Run: headless pygame with SDL's dummy video driver; simulated clock (each Clock.tick advances the game by its frame time, no real sleeping); random seed 0; keys injected as events and as key.get_pressed() state; no mouse input.
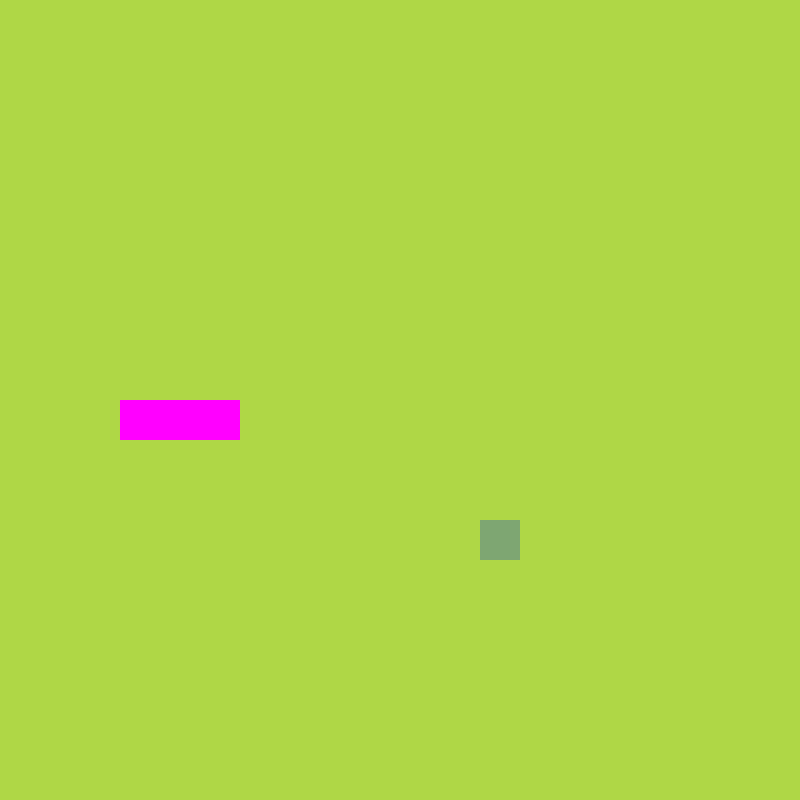
Frame 1 of 4 · flips 1–60 · no input
Frame 2 of 4 · flips 61–180 · tapped SPACE, RETURN · held RIGHT (→), D · screen unchanged from frame 1, image omitted
Frame 3 of 4 · flips 181–300 · held DOWN (↓), S · screen unchanged from frame 2, image omitted
Frame 4 of 4 · flips 301–420 · held LEFT (←), A, UP (↑), W · screen unchanged from frame 3, image omitted

The pygame program that drew these frames:

# import pygame 
import pygame, sys, random
from pygame.math import Vector2

class SNAKE:
    def __init__(self):
        self.body = [Vector2(5, 10), Vector2(4, 10), Vector2(3, 10)]
        self.direction = Vector2(1,0)
        self.new_block = False

    def draw_snake(self):
        for block in self.body:
            x_pos = int(block.x * cell_size)
            y_pos = int(block.y * cell_size)
            # create a rectangle
            block_rect = pygame.Rect(x_pos, y_pos, cell_size, cell_size)
            # draw rectangle
            pygame.draw.rect(screen, pygame.Color('Magenta'), block_rect)

    def move_snake(self):
        # extend snake when fruit is hit - otherwise keep going
        if self.new_block == True:
            body_copy = self.body[:]
            body_copy.insert(0, body_copy[0] + self.direction)
            self.body = body_copy[:]
            self.new_block = False
        else:
            body_copy = self.body[:-1]
            body_copy.insert(0, body_copy[0] + self.direction)
            self.body = body_copy[:]
    
    def add_block(self):
        self.new_block = True


class FRUIT:
    def __init__(self):
        self.randomize()
        
    
    def draw_fruit(self):
        # create a rectangle
        fruit_rect = pygame.Rect(int(self.x * cell_size), int(self.y * cell_size), cell_size, cell_size)
        # draw the rectangle
        pygame.draw.rect(screen, (126, 166, 114), fruit_rect)
    
    def randomize(self):
        # crate an x and y position
        self.x = random.randint(0, cell_number - 1)
        self.y = random.randint(0, cell_number - 1)
        self.pos = Vector2(self.x, self.y)


# game logic
class MAIN:
    # when initiating main, creating snake and fruit
    def __init__(self):
        self.snake = SNAKE()
        self.fruit = FRUIT()
    
    def update(self):
        self.snake.move_snake()
        self.check_collison()
        self.check_fail()

    def draw_elements(self):
        # draw fruit
        self.fruit.draw_fruit()
        # draw snake
        self.snake.draw_snake()
    
    def check_collison(self):
        if self.fruit.pos == self.snake.body[0]:
            print("Snack")
            # reposition fruit
            self.fruit.randomize()
            # add another block to snake
            self.snake.add_block()

    def check_fail(self):
        # check if snake hits walls
        if not 0 <= self.snake.body[0].x < cell_number:
            self.game_over()
        elif not 0 <= self.snake.body[0].y < cell_number:
            self.game_over()
        
        # checks if snake hits itself
        for block in self.snake.body[1:]:
            if block == self.snake.body[0]:
                pygame.quit()
                sys.exit()
                
    
    def game_over(self):
        pygame.quit()
        sys.exit()



# initialize pygame
pygame.init()
cell_size = 40
cell_number = 20
# create a screen (width, height) - in a tuple
screen = pygame.display.set_mode((cell_size * cell_number, cell_size * cell_number))
clock = pygame.time.Clock()

main_game = MAIN()

SCREEN_UPDATE = pygame.USEREVENT
pygame.time.set_timer(SCREEN_UPDATE, 150)

while True:
    for event in pygame.event.get():
        if event.type == pygame.QUIT:
            # .quit is opposite of .init & sys.exit to make sure everything will be closed
            pygame.quit()
            sys.exit()
        # update every 150ms to move snake
        if event.type == SCREEN_UPDATE:
            main_game.update()
        # register keymovement of specific keys
        if event.type == pygame.KEYDOWN:
            if event.key == pygame.K_UP:
                if main_game.snake.direction.y != 1:
                    main_game.snake.direction = Vector2(0, -1)
            if event.key == pygame.K_DOWN:
                if main_game.snake.direction.y != -1:
                    main_game.snake.direction = Vector2(0, 1)
            if event.key == pygame.K_RIGHT:
                if main_game.snake.direction.x != -1:
                    main_game.snake.direction = Vector2(1, 0)
            if event.key == pygame.K_LEFT:
                if main_game.snake.direction.x != 1:
                    main_game.snake.direction = Vector2(-1, 0)


    screen.fill((175, 215, 70))
    # draw all our elements
    main_game.draw_elements()
    pygame.display.update()
    # limiting the while loop because of different speed of computers / 60 = framerate
    clock.tick(60)
